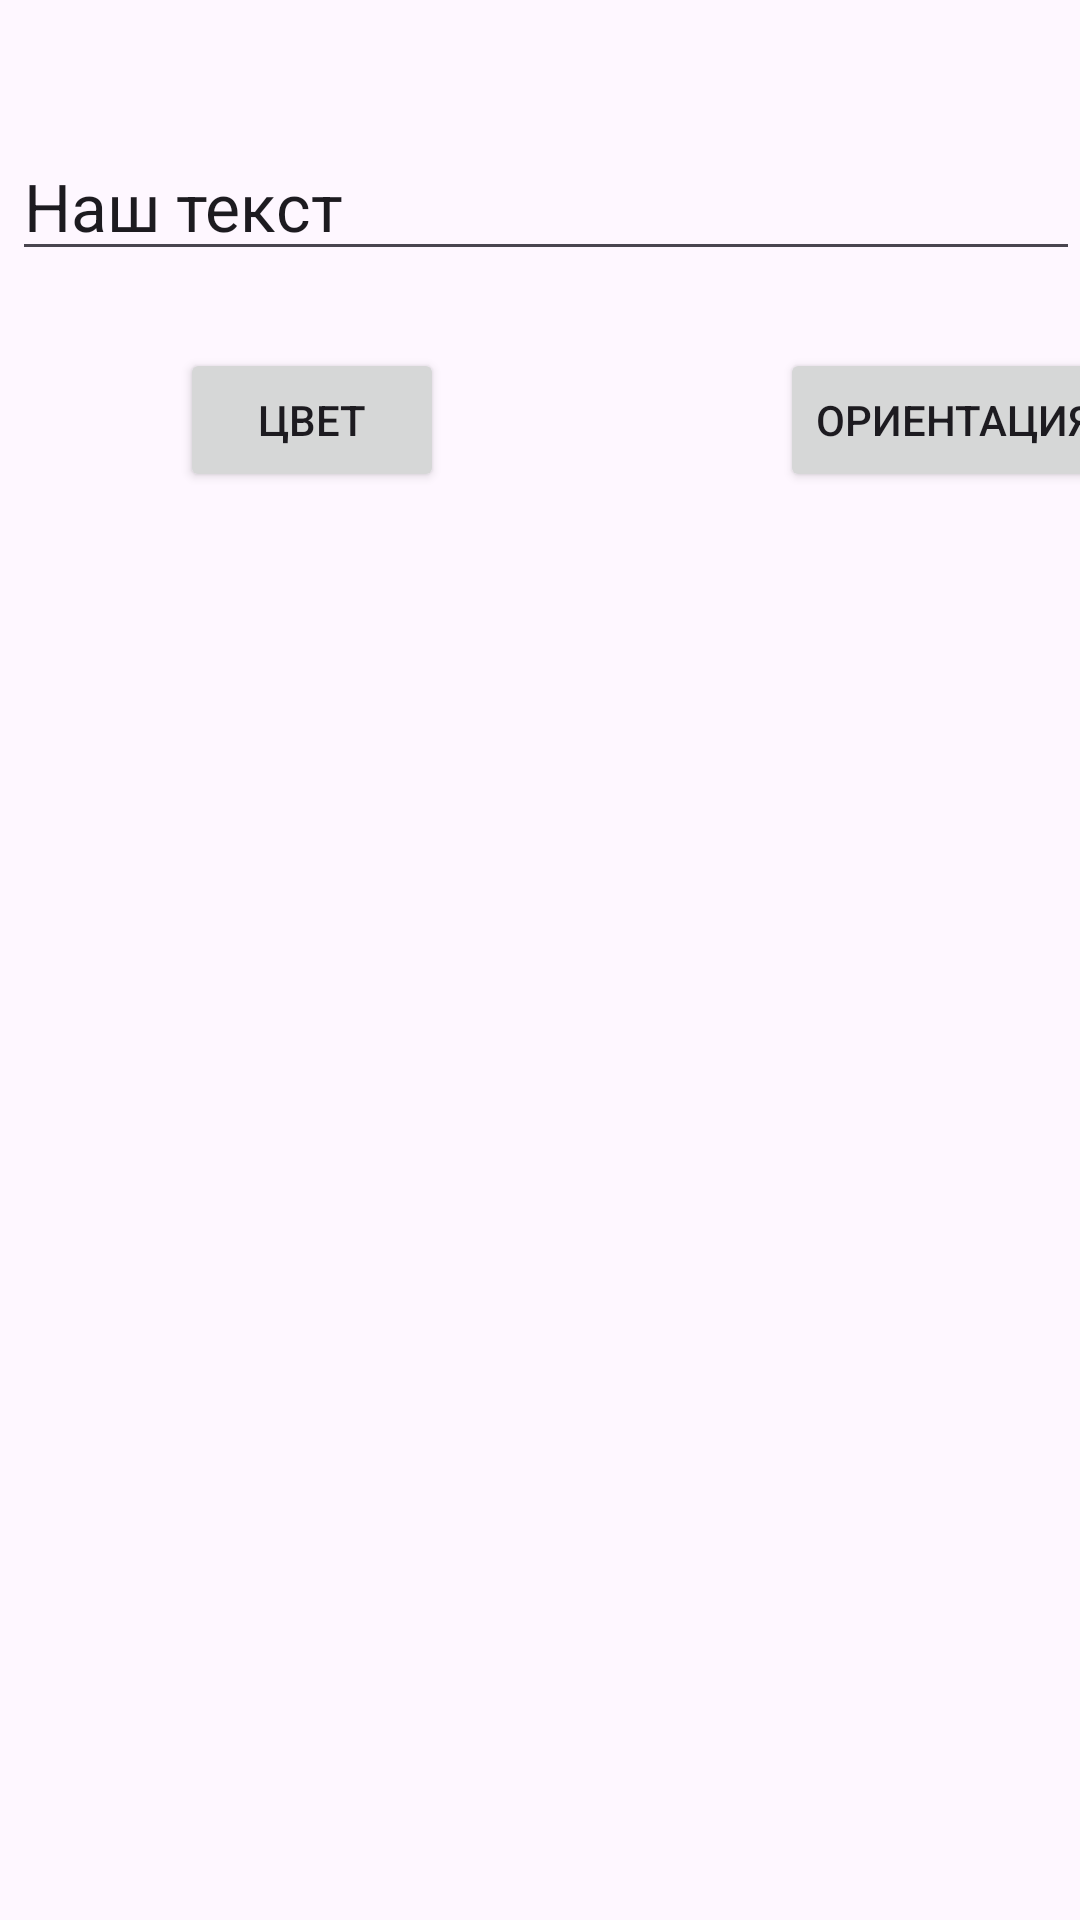

Android layout source for this screen:
<!-- AndroidManifest.xml: application theme Theme.Less_28 -->
<!-- res/layout/activity_main.xml -->
<?xml version="1.0" encoding="utf-8"?>
<androidx.constraintlayout.widget.ConstraintLayout xmlns:android="http://schemas.android.com/apk/res/android"
    xmlns:app="http://schemas.android.com/apk/res-auto"
    xmlns:tools="http://schemas.android.com/tools"
    android:layout_width="match_parent"
    android:layout_height="match_parent"
    tools:context=".MainActivity">

    <EditText
        android:id="@+id/textView"
        android:layout_width="match_parent"
        android:layout_height="wrap_content"
        android:layout_marginStart="4dp"
        android:layout_marginTop="44dp"
        android:text="Наш текст"
        android:inputType="phone"
        android:textSize="22sp"
        app:layout_constraintStart_toStartOf="parent"
        app:layout_constraintTop_toTopOf="parent" />

    <Button
        android:id="@+id/button"
        android:layout_width="wrap_content"
        android:layout_height="wrap_content"
        android:layout_marginStart="60dp"
        android:layout_marginTop="116dp"
        android:text="Цвет"
        app:layout_constraintStart_toStartOf="parent"
        app:layout_constraintTop_toTopOf="parent" />

    <Button
        android:id="@+id/button3"
        android:layout_width="wrap_content"
        android:layout_height="wrap_content"
        android:layout_marginStart="112dp"
        android:layout_marginTop="116dp"
        android:text="Ориентация"
        app:layout_constraintStart_toEndOf="@+id/button"
        app:layout_constraintTop_toTopOf="parent" />

</androidx.constraintlayout.widget.ConstraintLayout>
<!-- resources referenced by this layout -->
<resources>
  <style name="Theme.Less_28" parent="Base.Theme.Less_28" />
  <style name="Base.Theme.Less_28" parent="Theme.Material3.DayNight.NoActionBar">
          
          
      </style>
</resources>
